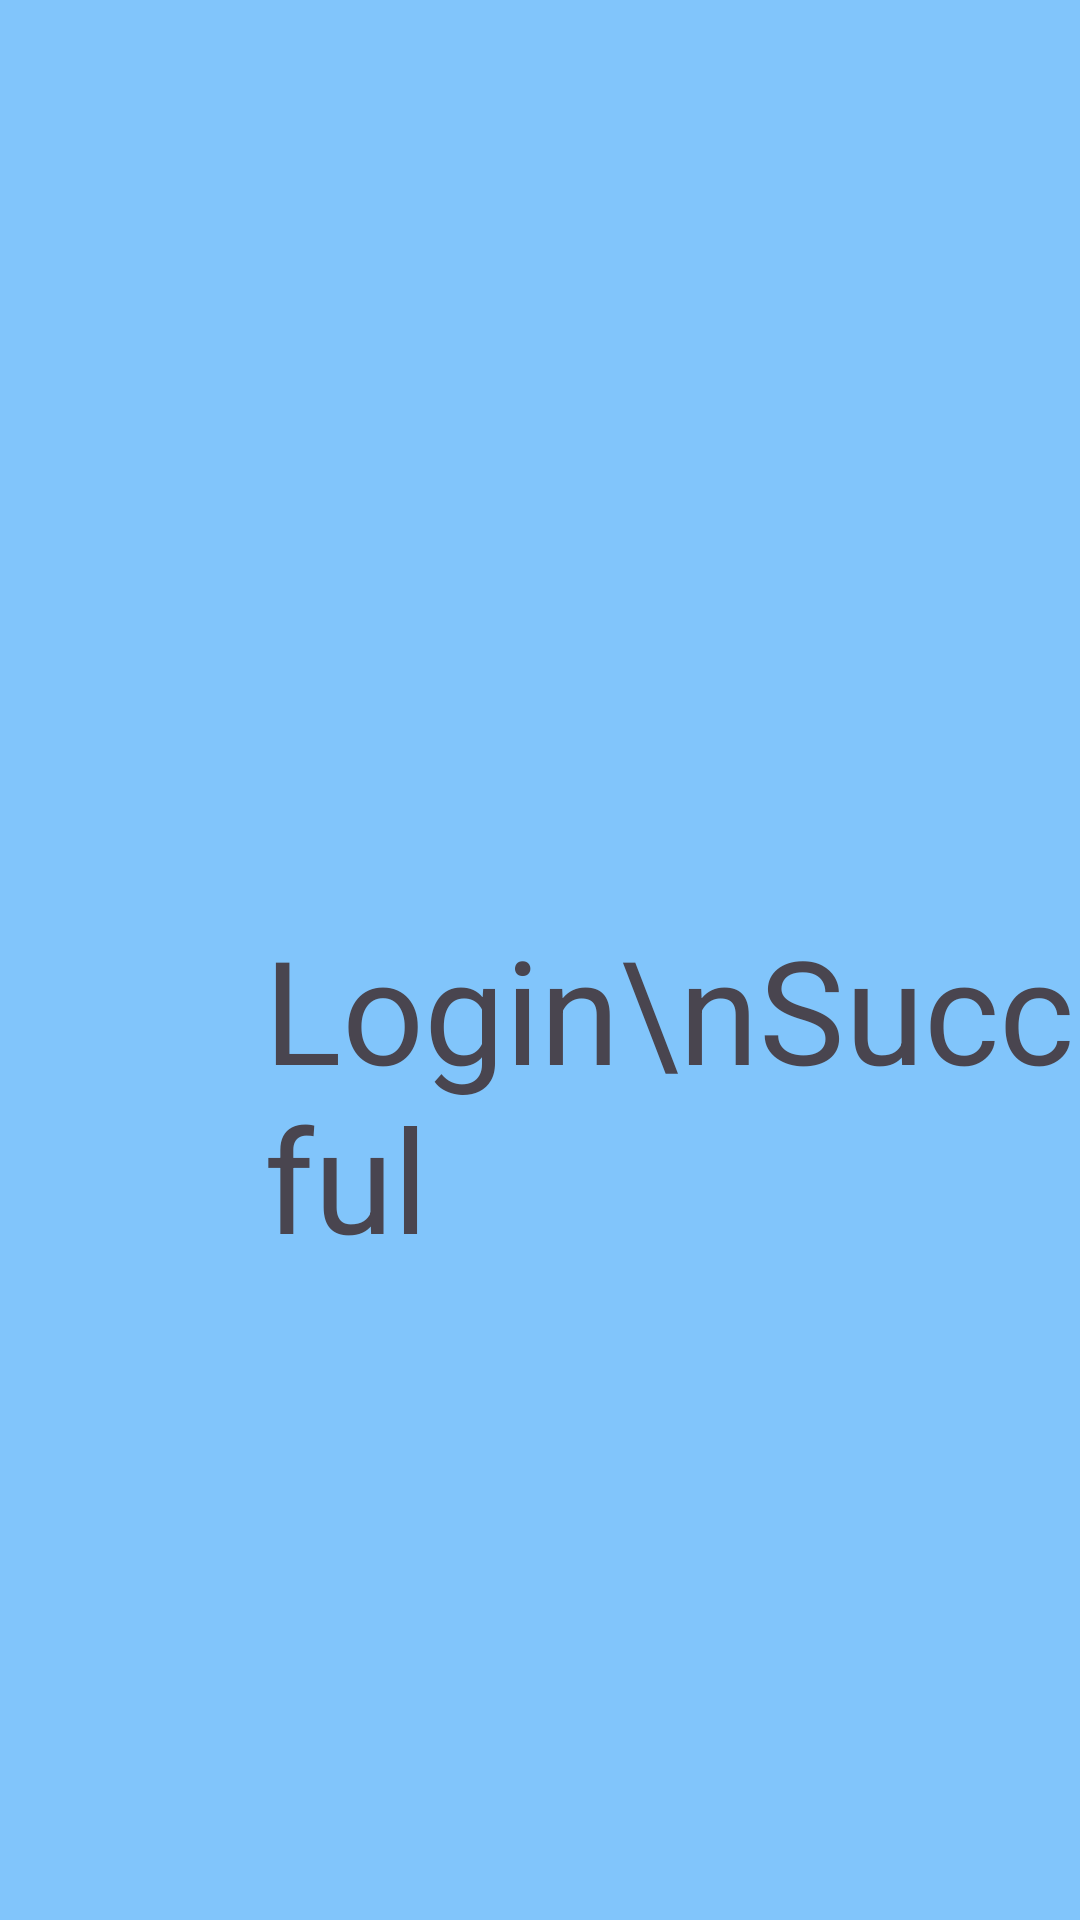

Android layout source for this screen:
<!-- AndroidManifest.xml: application theme Theme.Lab8_SharedPreferences -->
<!-- res/layout/success_page.xml -->
<?xml version="1.0" encoding="utf-8"?>
<androidx.constraintlayout.widget.ConstraintLayout xmlns:android="http://schemas.android.com/apk/res/android"
    xmlns:app="http://schemas.android.com/apk/res-auto"
    xmlns:tools="http://schemas.android.com/tools"
    android:layout_width="match_parent"
    android:layout_height="match_parent"
    android:background="#81C5FB">

    <TextView
        android:id="@+id/textView"
        android:layout_width="wrap_content"
        android:layout_height="wrap_content"
        android:layout_marginStart="88dp"
        android:layout_marginTop="304dp"
        android:text="Login\nSuccessful"
        android:textSize="48sp"
        app:layout_constraintStart_toStartOf="parent"
        app:layout_constraintTop_toTopOf="parent" />

</androidx.constraintlayout.widget.ConstraintLayout>
<!-- resources referenced by this layout -->
<resources>
  <style name="Theme.Lab8_SharedPreferences" parent="Base.Theme.Lab8_SharedPreferences" />
  <style name="Base.Theme.Lab8_SharedPreferences" parent="Theme.Material3.DayNight.NoActionBar">
          
          
      </style>
</resources>
